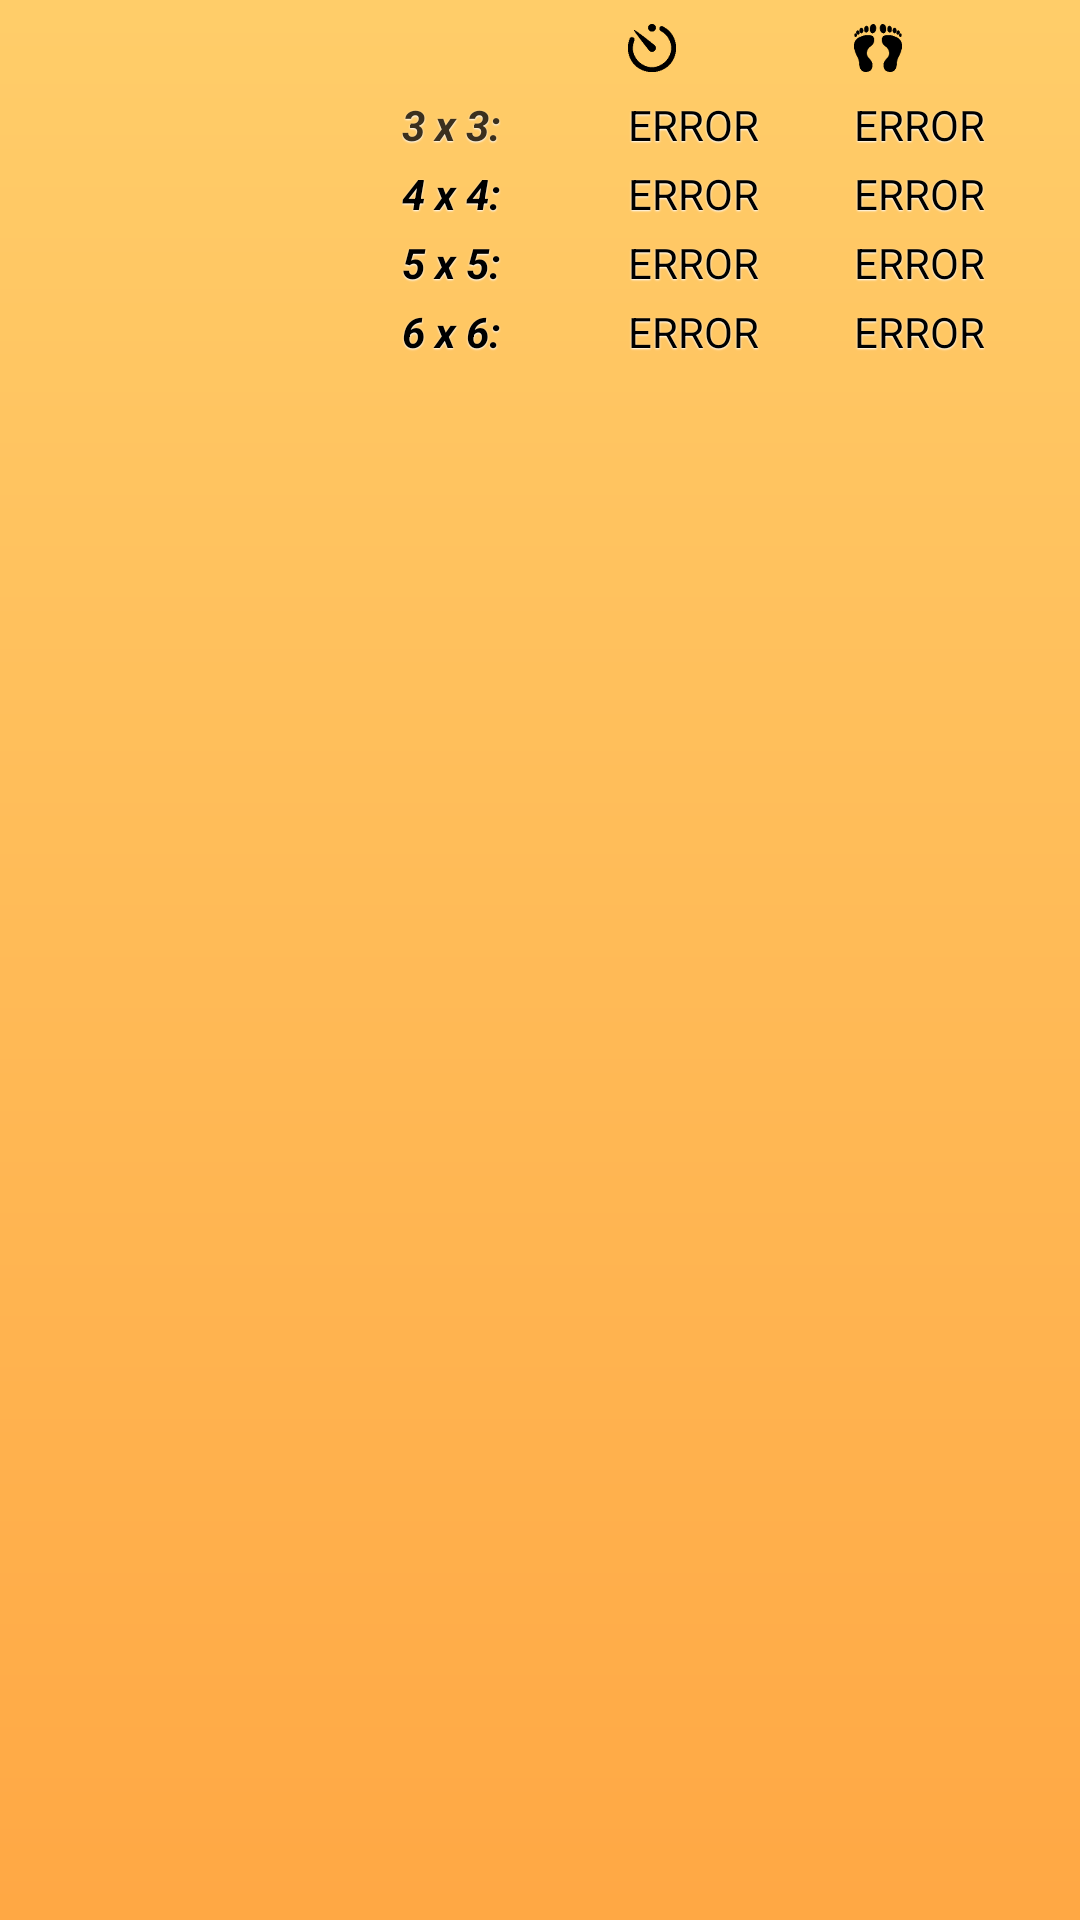

Android layout source for this screen:
<!-- AndroidManifest.xml: application theme AppBaseTheme -->
<!-- res/layout/highscore_row.xml -->
<?xml version="1.0" encoding="utf-8"?>
<LinearLayout xmlns:android="http://schemas.android.com/apk/res/android"
    android:layout_width="match_parent"
    android:layout_height="wrap_content"
    android:background="@drawable/shape_gradient"
    android:orientation="horizontal" >

    <ImageView
        android:id="@+id/ivHighscore"
        android:layout_width="110dp"
        android:layout_height="110dp"
        android:layout_margin="8dp" />

    <LinearLayout
        android:layout_width="0dp"
        android:layout_height="wrap_content"
        android:layout_marginLeft="8dp"
        android:layout_weight="1"
        android:orientation="vertical" >

        <TextView
            android:layout_width="wrap_content"
            android:layout_height="wrap_content"
            android:layout_marginTop="32dp"
            android:text="3 x 3:"
            android:textColor="#3b301e"
            android:shadowColor="#ffffff"
            android:shadowDx="0"
            android:shadowDy="1"   
            android:shadowRadius="1"                   
            android:textStyle="bold|italic" />

        <TextView
            android:layout_width="wrap_content"
            android:layout_height="wrap_content"
            android:layout_marginTop="4dp"
            android:text="4 x 4:"
            android:textColor="#000000"
            android:shadowColor="#ffffff"
            android:shadowDx="0"
            android:shadowDy="1"   
            android:shadowRadius="1"    
            android:textStyle="bold|italic" />

        <TextView
            android:layout_width="wrap_content"
            android:layout_height="wrap_content"
            android:layout_marginTop="4dp"
            android:text="5 x 5:"
            android:textColor="#000000"
            android:shadowColor="#ffffff"
            android:shadowDx="0"
            android:shadowDy="1"   
            android:shadowRadius="1"    
            android:textStyle="bold|italic" />

        <TextView
            android:layout_width="wrap_content"
            android:layout_height="wrap_content"
            android:layout_marginTop="4dp"
            android:text="6 x 6:"
            android:shadowColor="#ffffff"
            android:shadowDx="0"
            android:shadowDy="1"   
            android:shadowRadius="1"    
            android:textColor="#000000"
            android:textStyle="bold|italic" />
    </LinearLayout>

    <LinearLayout
        android:layout_width="0dp"
        android:layout_height="wrap_content"
        android:layout_weight="1"
        android:orientation="vertical" >

        <ImageView
            android:id="@+id/icTime"
            android:layout_width="16dp"
            android:layout_height="16dp"
            android:layout_marginTop="8dp"
            android:scaleType="centerCrop"
            android:src="@drawable/ic_time" />

        <TextView
            android:id="@+id/tv3x3Time"
            android:layout_width="wrap_content"
            android:layout_height="wrap_content"
            android:layout_marginTop="8dp"
            android:text="ERROR"
            android:shadowColor="#ffffff"
            android:shadowDx="0"
            android:shadowDy="1"   
            android:shadowRadius="1"    
            android:textColor="#000000" />

        <TextView
            android:id="@+id/tv4x4Time"
            android:layout_width="wrap_content"
            android:layout_height="wrap_content"
            android:layout_marginTop="4dp"
            android:shadowColor="#ffffff"
            android:shadowDx="0"
            android:shadowDy="1"   
            android:shadowRadius="1"    
            android:text="ERROR"
            android:textColor="#000000" />

        <TextView
            android:id="@+id/tv5x5Time"
            android:layout_width="wrap_content"
            android:layout_height="wrap_content"
            android:layout_marginTop="4dp"
            android:text="ERROR"
            android:shadowColor="#ffffff"
            android:shadowDx="0"
            android:shadowDy="1"   
            android:shadowRadius="1"    
            android:textColor="#000000" />

        <TextView
            android:id="@+id/tv6x6Time"
            android:layout_width="wrap_content"
            android:layout_height="wrap_content"
            android:layout_marginTop="4dp"
            android:shadowColor="#ffffff"
            android:shadowDx="0"
            android:shadowDy="1"   
            android:shadowRadius="1"    
            android:text="ERROR"
            android:textColor="#000000" />
    </LinearLayout>

    <LinearLayout
        android:layout_width="0dp"
        android:layout_height="wrap_content"
        android:layout_weight="1"
        android:orientation="vertical" >

        <ImageView
            android:id="@+id/icMoves"
            android:layout_width="16dp"
            android:layout_height="16dp"
            android:layout_marginTop="8dp"
            android:scaleType="centerCrop"
            android:src="@drawable/ic_moves" />

        <TextView
            android:id="@+id/tv3x3Moves"
            android:layout_width="wrap_content"
            android:layout_height="wrap_content"
            android:layout_marginTop="8dp"
            android:text="ERROR"
            android:shadowColor="#ffffff"
            android:shadowDx="0"
            android:shadowDy="1"   
            android:shadowRadius="1"    
            android:textColor="#000000" />

        <TextView
            android:id="@+id/tv4x4Moves"
            android:layout_width="wrap_content"
            android:layout_height="wrap_content"
            android:layout_marginTop="4dp"
            android:text="ERROR"
            android:shadowColor="#ffffff"
            android:shadowDx="0"
            android:shadowDy="1"   
            android:shadowRadius="1"    
            android:textColor="#000000" />

        <TextView
            android:id="@+id/tv5x5Moves"
            android:layout_width="wrap_content"
            android:layout_height="wrap_content"
            android:layout_marginTop="4dp"
            android:shadowColor="#ffffff"
            android:shadowDx="0"
            android:shadowDy="1"   
            android:shadowRadius="1"    
            android:text="ERROR"
            android:textColor="#000000" />

        <TextView
            android:id="@+id/tv6x6Moves"
            android:layout_width="wrap_content"
            android:layout_height="wrap_content"
            android:layout_marginTop="4dp"
            android:text="ERROR"
            android:shadowColor="#ffffff"
            android:shadowDx="0"
            android:shadowDy="1"   
            android:shadowRadius="1"    
            android:textColor="#000000" />
    </LinearLayout>

</LinearLayout>
<!-- resources referenced by this layout -->
<resources>
  <!-- drawable ic_moves: png bitmap (drawable-hdpi, 618 bytes) -->
  <!-- drawable ic_time: png bitmap (drawable-hdpi, 565 bytes) -->
  <!-- drawable shape_gradient (drawable-nodpi) -->
  <?xml version="1.0" encoding="UTF-8"?>
  <shape xmlns:android="http://schemas.android.com/apk/res/android" android:shape="rectangle" >
  
      <gradient
          android:angle="90"        
          android:endColor="#BBFFBB33"
          android:startColor="#BBFF8800"
          android:type="linear" />
  
  
  </shape>
  <style name="AppBaseTheme" parent="android:Theme.Light.NoTitleBar.Fullscreen">
          
      </style>
</resources>
